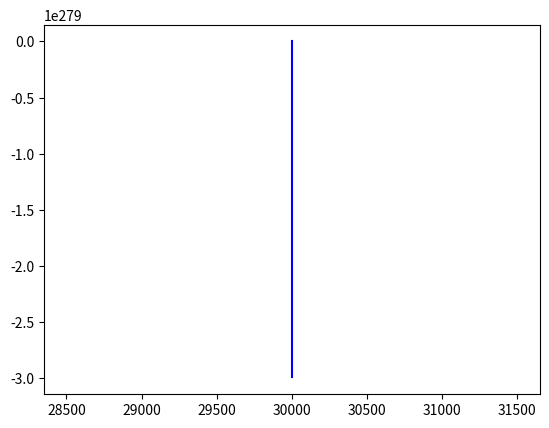

Python code for this plot:
import numpy as np
import matplotlib.pyplot as plt

Q = 1e28 #1/s
v = 4500 #m/s
ld = 449e6 #m
lp = 147e4 #m
Rn = 3e4 #m
A=149597871000 #m
Rk=0.1*A

def konc(r):
    dR=r-Rn
    kon=(Q*ld*(np.exp(-dR/lp)-np.exp(-dR/ld)))/(4*np.pi*v*r*r*(lp-ld))
    return kon

y=[]
x=[]
dr=(Rk-Rn)/100

R=Rn
for i in range(100):
    y.append(konc(R))
    x.append(R)
    Rn+=dr

plt.plot(x,y,'blue')
plt.show()
